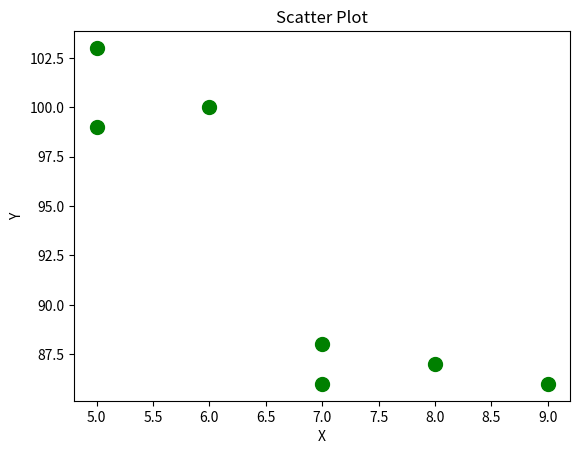

Generate this figure with matplotlib:
# 6_6

print("S109 Neetu Salunkhe")

import matplotlib.pyplot as plt

x = [5, 7, 8, 7, 6, 9, 5]
y = [99, 86, 87, 88, 100, 86, 103]

plt.scatter(x, y, color="green", s=100)

plt.xlabel("X")
plt.ylabel("Y")
plt.title("Scatter Plot")

plt.show()
